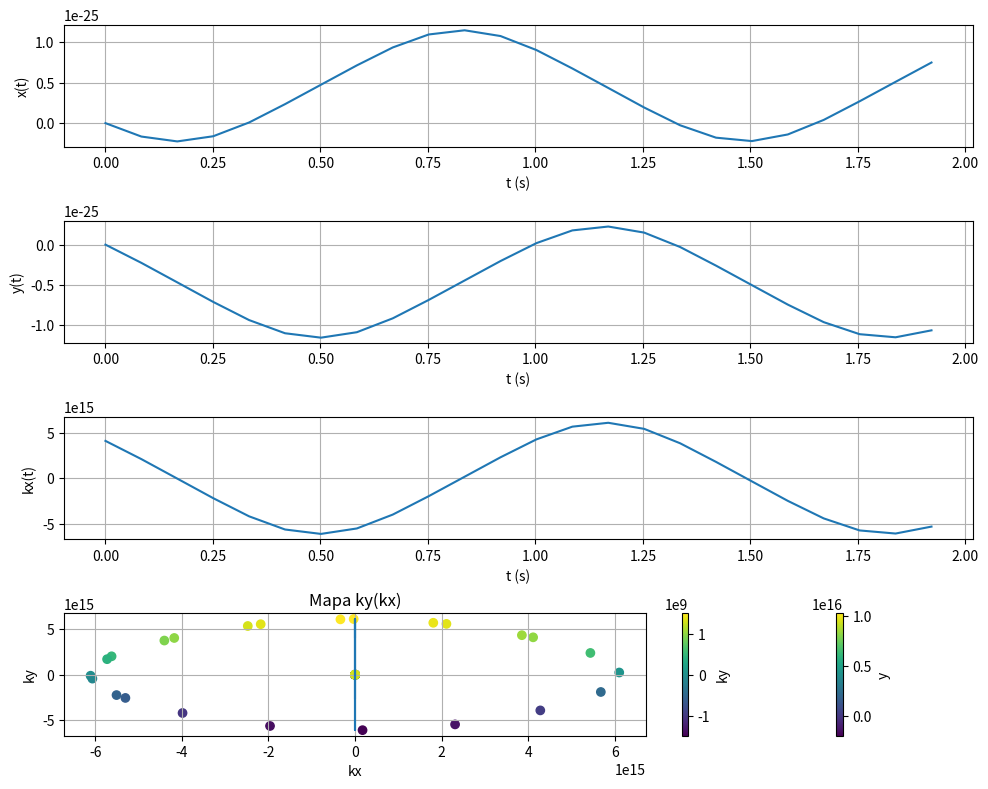

The script that saved this image:
import numpy as np
import matplotlib.pyplot as plt

# Parametry symulacji

h = 6.58e-16  # (eV*s)
e = 1.6e-19  # (C)
m_e = 0.067*9.1e-31  # masa elektronu * 0.067 (kg)
a = 1e-9  # (m)
E_c = 0  # Dno pasma przewodnictwa (eV)
E_e = 1e-3  # (eV/m)
dk = 1e-5  # Mała zmiana k
B = 0.001  

V_ss_sigma = (-h**2 / (2 * m_e * a**2))


# częstość oscylacji Blocha
w_b =  e * E_e * a / h

T = 1
#T = 2 * np.pi / w_b  
#time =  1e-7 #3 * T  

T_cykl = (2*np.pi*m_e)/(e*B)  #okres ruchu cyklotronowego
time = 2*T_cykl

#dt = T / 1000  
dt = 0.0000000002

def E(kx, ky):
    return E_c + 2 * (-h**2 / (2 * m_e * a**2)) * (np.cos(kx * a) + np.cos(ky * a))

def dE_dkx(kx, ky):
    return (E(kx + dk, ky) - E(kx - dk, ky)) / (2 * dk)

def dE_dky(kx, ky):
    return (E(kx, ky + dk) - E(kx, ky - dk)) / (2 * dk)

#wzor 6.63 rownania x z kropka itd

def dx_dt(t, kx, ky): # x
    return 1 / h * dE_dkx(kx, ky)

def dy_dt(t, kx, ky): #y
    return 1 / h * dE_dky(kx,ky)

def dkx_dt(t, vx, vy,kx, ky):
    vy = 1 / h * dE_dky(kx, ky)
    return -e / h * (E_e + B * vy)

def dky_dt(t, vx, vy, kx, ky):
    vx = 1 / h * dE_dkx(kx,ky)
    return -e / h * (E_e - B * vx)



# Metoda RK4
def RK4_step(f, t, y, dt):
    k1 = f(t, *y)
    k2 = f(t + dt/2, *(yi + dt/2 * ki for yi, ki in zip(y, k1)))
    k3 = f(t + dt/2, *(yi + dt/2 * ki for yi, ki in zip(y, k2)))
    k4 = f(t + dt, *(yi + dt * ki for yi, ki in zip(y, k3)))
    return [yi + dt/6 * (ki1 + 2*ki2 + 2*ki3 + ki4) for yi, ki1, ki2, ki3, ki4 in zip(y, k1, k2, k3, k4)]

time_values = np.arange(0, time, dt)
x_values = []
y_values = []
kx_values = []
ky_values = []


#poczatkowe wartosci
x_0 = 0
y_0 = 0
kx_0 = 1e9
ky_0 = 1e9

x_1 = x_0
y_1 = y_0
kx_1 = kx_0
ky_1 = ky_0

def f(t, vx, vy, kx, ky):
    return [dx_dt(t, kx, ky), dy_dt(t, kx, ky), dkx_dt(t, vx, vy, kx, ky), dky_dt(t, vx, vy, kx, ky)]

for t in time_values:
    x_values.append(x_1)
    y_values.append(y_1)
    kx_values.append(kx_1)
    ky_values.append(ky_1)
    
    x_1, y_1, kx_1, ky_1 = RK4_step(f, t, [x_1, y_1, kx_1, ky_1], dt)
plt.figure(figsize=(10, 8))

# Wykres vx(t) ---> x(t)
plt.subplot(4, 1, 1)
plt.plot(np.array(time_values)/T_cykl, np.array(x_values)/ (4*V_ss_sigma*a/h/w_b) )
plt.xlabel('t (s)')
plt.ylabel('x(t)')
plt.grid(True)

# Wykres vy(t) ---> y(t)
plt.subplot(4, 1, 2)
plt.plot(np.array(time_values)/T_cykl, np.array(y_values)/ (4*V_ss_sigma*a/h/w_b) )
plt.xlabel('t (s)')
plt.ylabel('y(t)')
plt.grid(True)

# Wykres kx(t)
plt.subplot(4, 1, 3)
plt.plot(np.array(time_values)/T_cykl, np.array(kx_values)/(w_b*T/a))
plt.xlabel('t (s)')
plt.ylabel('kx(t)')
plt.grid(True)

# Wykres ky(t)
plt.subplot(4, 1, 4)
plt.plot(np.array(time_values)/T_cykl, np.array(ky_values)/(w_b*T/a))
plt.xlabel('t (s)')
plt.ylabel('ky(t)')
plt.grid(True)

plt.tight_layout()
plt.show()


# Mapa y(x)
plt.scatter(np.array(x_values)/ (4*V_ss_sigma*a/h/w_b), np.array(y_values)/ (4*V_ss_sigma*a/h/w_b), c=np.array(y_values), cmap='viridis')
plt.xlabel('x')
plt.ylabel('y')
plt.title('Mapa y(x)')
plt.colorbar(label='y')
plt.grid(True)
plt.show()

# Mapa ky(kx)
plt.scatter(np.array(kx_values)/(w_b*T/a), np.array(ky_values)/(w_b*T/a), c=np.array(ky_values), cmap='viridis')
plt.xlabel('kx')
plt.ylabel('ky')
plt.title('Mapa ky(kx)')
plt.colorbar(label='ky')
plt.grid(True)
plt.show()


